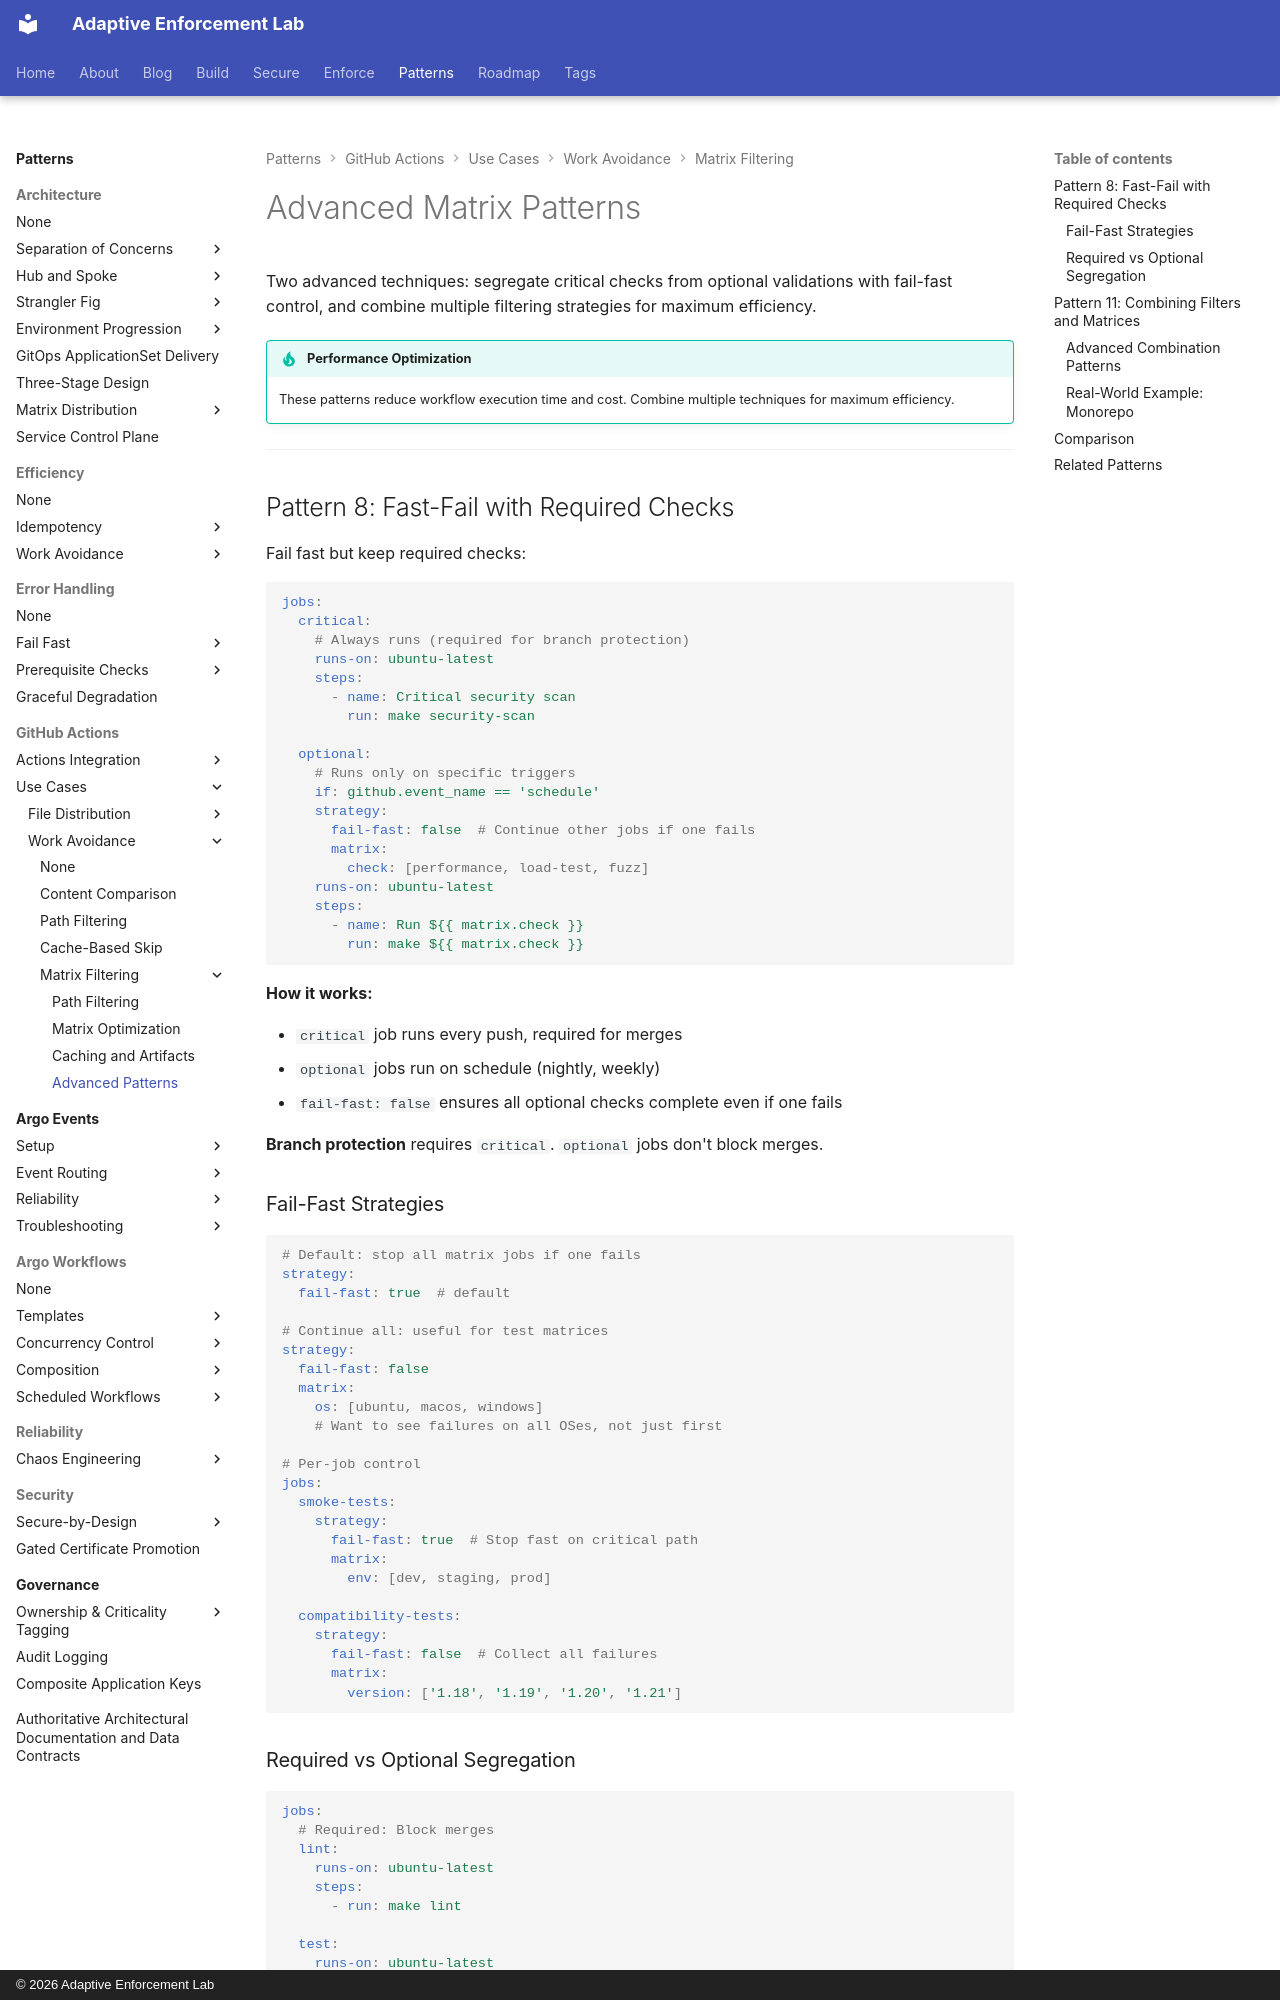

repository: adaptive-enforcement-lab/adaptive-enforcement-lab-com · page: patterns/github-actions/use-cases/work-avoidance/matrix-patterns/advanced-patterns/index.html · generator: mkdocs · copyright: © 2026 Adaptive Enforcement Lab

---
title: Advanced Matrix Patterns
description: >-
  Combine fail-fast strategies with dynamic matrices. Segregate critical checks from optional validations and merge multiple filtering techniques for maximum efficiency.
provenance: human
---

# Advanced Matrix Patterns

Two advanced techniques: segregate critical checks from optional validations with fail-fast control, and combine multiple filtering strategies for maximum efficiency.

!!! tip "Performance Optimization"
    These patterns reduce workflow execution time and cost. Combine multiple techniques for maximum efficiency.

---

## Pattern 8: Fast-Fail with Required Checks

Fail fast but keep required checks:

```yaml
jobs:
  critical:
    # Always runs (required for branch protection)
    runs-on: ubuntu-latest
    steps:
      - name: Critical security scan
        run: make security-scan

  optional:
    # Runs only on specific triggers
    if: github.event_name == 'schedule'
    strategy:
      fail-fast: false  # Continue other jobs if one fails
      matrix:
        check: [performance, load-test, fuzz]
    runs-on: ubuntu-latest
    steps:
      - name: Run ${{ matrix.check }}
        run: make ${{ matrix.check }}
```

**How it works:**

- `critical` job runs every push, required for merges
- `optional` jobs run on schedule (nightly, weekly)
- `fail-fast: false` ensures all optional checks complete even if one fails

**Branch protection** requires `critical`. `optional` jobs don't block merges.

### Fail-Fast Strategies

```yaml
# Default: stop all matrix jobs if one fails
strategy:
  fail-fast: true  # default

# Continue all: useful for test matrices
strategy:
  fail-fast: false
  matrix:
    os: [ubuntu, macos, windows]
    # Want to see failures on all OSes, not just first

# Per-job control
jobs:
  smoke-tests:
    strategy:
      fail-fast: true  # Stop fast on critical path
      matrix:
        env: [dev, staging, prod]

  compatibility-tests:
    strategy:
      fail-fast: false  # Collect all failures
      matrix:
        version: ['1.18', '1.19', '1.20', '1.21']
```
